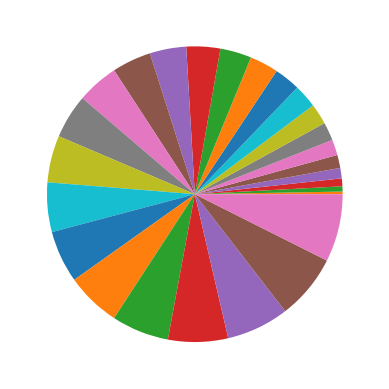

Source code (Python):
import matplotlib.pyplot as plt

y = [i for i in range(20,100,3)]
x = [i for i in range(len(y))]


plt.pie(x)
plt.draw()
